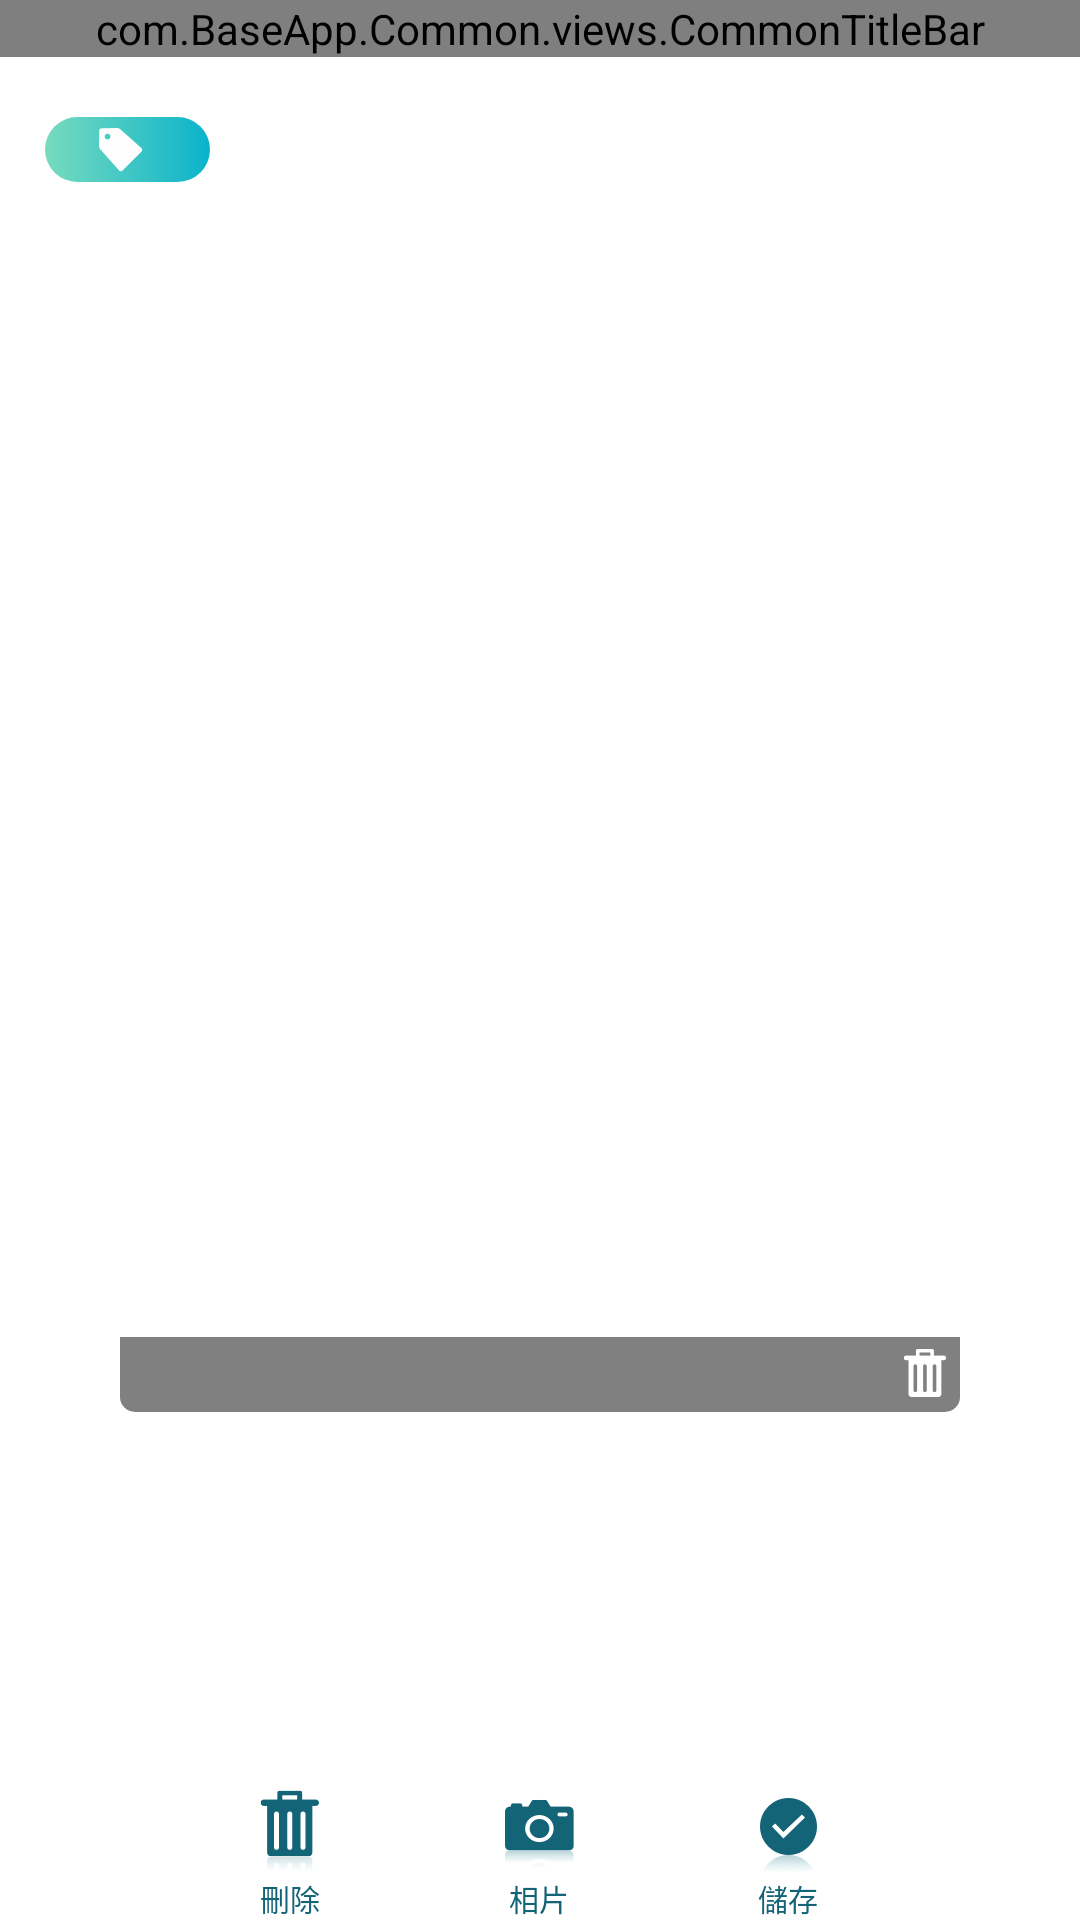

Reconstruct the res/layout file that produces this screen, plus the resources it refers to.
<!-- AndroidManifest.xml: application theme NoActionBar -->
<!-- res/layout/activity_newnote.xml -->
<?xml version="1.0" encoding="utf-8"?>
<RelativeLayout
    xmlns:android="http://schemas.android.com/apk/res/android"
    xmlns:tools="http://schemas.android.com/tools"
    android:layout_width="match_parent"
    android:layout_height="match_parent"
    android:background="@color/color_e">

    <com.BaseApp.Common.views.CommonTitleBar
        android:id="@+id/titleBar"
        android:layout_width="match_parent"
        android:layout_height="wrap_content"/>

    <ScrollView
        android:layout_width="match_parent"
        android:layout_height="match_parent"
        android:layout_above="@+id/rl1"
        android:layout_below="@id/titleBar">

        <RelativeLayout
            android:layout_width="match_parent"
            android:layout_height="wrap_content"
            android:paddingBottom="@dimen/space_30">


            <TextView
                android:id="@+id/tv_date"
                android:layout_width="wrap_content"
                android:layout_height="wrap_content"
                android:layout_marginLeft="@dimen/space_15"
                android:layout_marginTop="@dimen/space_20"
                android:background="@drawable/a_view_datetag_bg"
                android:drawableLeft="@mipmap/tag_icon"
                android:drawablePadding="@dimen/space_5"
                android:paddingLeft="@dimen/space_15"
                android:paddingRight="@dimen/space_15"
                android:textColor="@color/color_e"
                android:textSize="16sp"
                android:maxLines="1"
                android:maxEms="10"
                tools:text="2020.11.20" />

            <EditText
                android:id="@+id/et_note"
                android:layout_width="match_parent"
                android:layout_height="wrap_content"
                android:layout_below="@id/tv_date"
                android:layout_margin="@dimen/space_15"
                android:background="@color/color_e"
                android:gravity="top"
                android:minHeight="@dimen/space_80"
                android:textColor="@color/color_262626"
                android:textSize="16sp"
                tools:text="今天交友软体约了个妹子，很可爱….但太会吃了，还是留个片回忆下..
                \n餐厅主要是考量到家族还有一只可爱的小狗狗，选择这间可以跟宠物一起用餐.." />

            <RelativeLayout
                android:id="@+id/photo_layout"
                android:layout_width="match_parent"
                android:layout_height="300dp"
                android:layout_below="@+id/et_note"
                android:layout_marginLeft="@dimen/space_40"
                android:layout_marginRight="@dimen/space_40">

                <ImageView
                    android:id="@+id/iv_photo"
                    android:layout_width="match_parent"
                    android:layout_height="match_parent"
                    android:layout_centerHorizontal="true"
                    android:adjustViewBounds="true" />

                <RelativeLayout
                    android:layout_width="match_parent"
                    android:layout_height="@dimen/space_25"
                    android:layout_alignLeft="@id/iv_photo"
                    android:layout_alignRight="@id/iv_photo"
                    android:layout_alignBottom="@+id/iv_photo"
                    android:layout_centerHorizontal="true"
                    android:background="@drawable/a_view_deleteimg_bg">

                    <ImageView
                        android:id="@+id/delete_photo"
                        android:layout_width="wrap_content"
                        android:layout_height="wrap_content"
                        android:layout_alignParentRight="true"
                        android:src="@mipmap/delete_photo" />

                </RelativeLayout>

            </RelativeLayout>

        </RelativeLayout>
    </ScrollView>



    <RelativeLayout
        android:id="@+id/rl1"
        android:layout_width="match_parent"
        android:layout_height="wrap_content"
        android:layout_alignParentBottom="true">

        <View style="@style/line"
            android:id="@+id/divider"
            android:background="@color/color_EFEFEF"/>

        <LinearLayout
            android:layout_width="match_parent"
            android:layout_height="wrap_content"
            android:layout_below="@id/divider"
            android:orientation="horizontal"
            android:gravity="center">

            <TextView
                android:id="@+id/tv_clear"
                android:layout_width="wrap_content"
                android:layout_height="wrap_content"
                android:drawableTop="@mipmap/tab_icon_delet_slc"
                android:gravity="center"
                android:textColor="@color/colorAccent"
                android:textSize="10sp"
                android:text="@string/btn_delete"/>

            <TextView
                android:id="@+id/tv_photo"
                android:layout_width="wrap_content"
                android:layout_height="wrap_content"
                android:layout_marginLeft="@dimen/space_50"
                android:drawableTop="@mipmap/tab_icon_camera_slc"
                android:gravity="center"
                android:textColor="@color/colorAccent"
                android:textSize="10sp"
                android:text="@string/btn_photo"/>

            <TextView
                android:id="@+id/tv_submit"
                android:layout_width="wrap_content"
                android:layout_height="wrap_content"
                android:layout_marginLeft="@dimen/space_50"
                android:drawableTop="@mipmap/tab_icon_safely_slc"
                android:gravity="center"
                android:textColor="@color/colorAccent"
                android:textSize="10sp"
                android:text="@string/btn_save"/>

        </LinearLayout>


    </RelativeLayout>



</RelativeLayout>
<!-- resources referenced by this layout -->
<resources>
  <color name="colorAccent">#146478</color>
  <color name="color_262626">#262626</color>
  <color name="color_EFEFEF">#EFEFEF</color>
  <color name="color_e">#ffffff</color>
  <dimen name="space_15">15dp</dimen>
  <dimen name="space_20">20dp</dimen>
  <dimen name="space_25">25dp</dimen>
  <dimen name="space_30">30dp</dimen>
  <dimen name="space_40">40dp</dimen>
  <dimen name="space_5">5dp</dimen>
  <dimen name="space_50">50dp</dimen>
  <dimen name="space_80">80dp</dimen>
  <!-- drawable a_view_datetag_bg (drawable) -->
  <?xml version="1.0" encoding="utf-8"?>
  <shape xmlns:android="http://schemas.android.com/apk/res/android">
      <gradient
          android:startColor="#FF77DBBE"
          android:endColor="#FF0AB3CB"
          android:angle="0"/>
      <corners android:radius="20dp" />
  </shape>
  <!-- drawable a_view_deleteimg_bg (drawable) -->
  <?xml version="1.0" encoding="utf-8"?>
  <shape xmlns:android="http://schemas.android.com/apk/res/android">
      <solid android:color="#7F000000"/>
      <corners
          android:bottomLeftRadius="15px"
          android:bottomRightRadius="15px"
          android:topLeftRadius="0dp"
          android:topRightRadius="0dp"/>
  </shape>
  <!-- mipmap delete_photo: png bitmap (mipmap-xxhdpi, 924 bytes) -->
  <!-- mipmap tab_icon_camera_slc: png bitmap (mipmap-xxhdpi, 3083 bytes) -->
  <!-- mipmap tab_icon_delet_slc: png bitmap (mipmap-xxhdpi, 2372 bytes) -->
  <!-- mipmap tab_icon_safely_slc: png bitmap (mipmap-xxhdpi, 3204 bytes) -->
  <!-- mipmap tag_icon: png bitmap (mipmap-xxhdpi, 1034 bytes) -->
  <string name="btn_delete">刪除</string>
  <string name="btn_photo">相片</string>
  <string name="btn_save">儲存</string>
  <style name="NoActionBar" parent="Theme.AppCompat.Light.NoActionBar">
  
      </style>
</resources>
